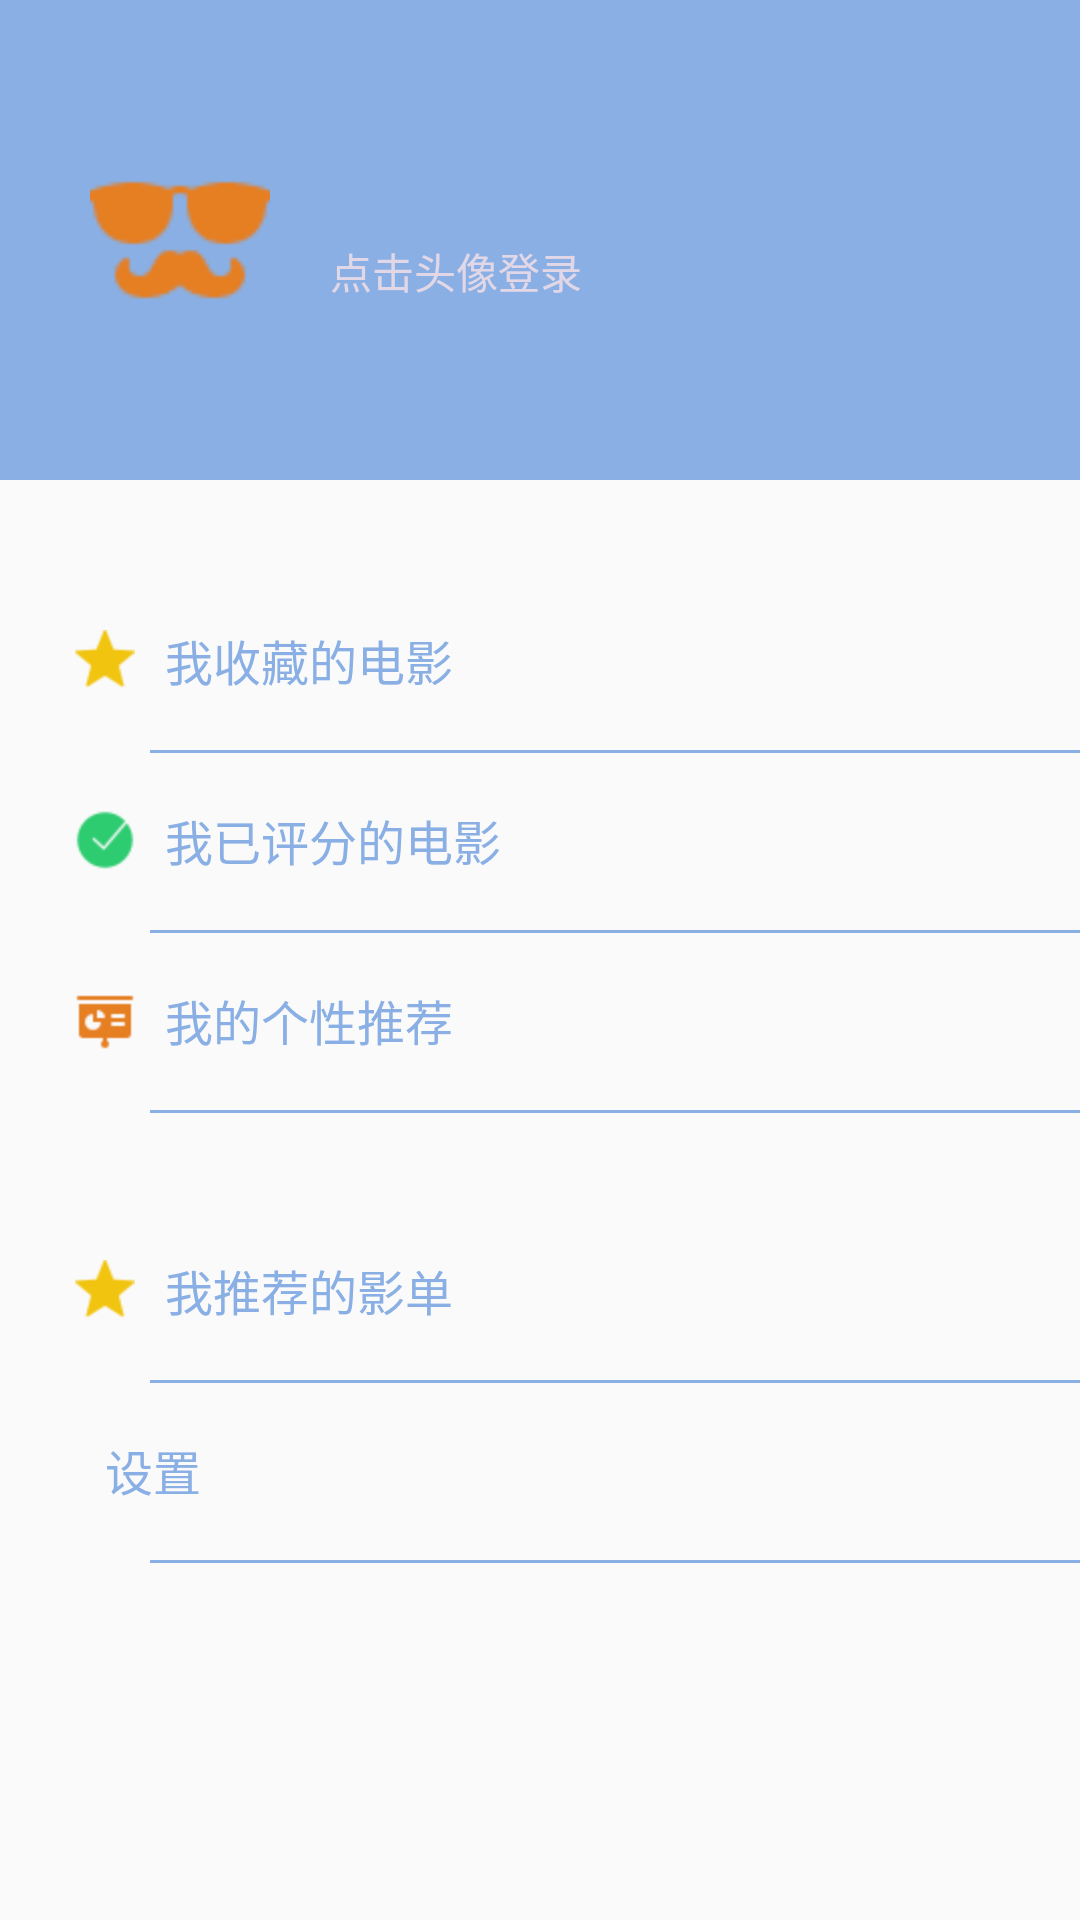

Layout XML and referenced resources for this Android screen:
<!-- AndroidManifest.xml: application theme AppTheme -->
<!-- res/layout/tab_customer.xml -->
<?xml version="1.0" encoding="utf-8"?>
<RelativeLayout xmlns:android="http://schemas.android.com/apk/res/android"
              android:layout_width="match_parent"
              android:layout_height="match_parent"
    >

    <LinearLayout
        android:id="@+id/customer_top"
        android:layout_width="match_parent"
        android:layout_height="160dp"
        android:background="@color/head">

        <ImageButton
            android:id="@+id/ibuserpic"
            android:layout_width="60dp"
            android:layout_height="60dp"
            android:layout_marginLeft="30dp"
            android:layout_gravity="center_vertical"
            android:background="@mipmap/usericon"/>

        <TextView
            android:id="@+id/tvshowusername"
            android:layout_width="wrap_content"
            android:layout_height="match_parent"
            android:layout_marginLeft="20dp"
            android:layout_marginTop="80dp"
            android:text="点击头像登录"
            android:textSize="14sp"
            android:textColor="@color/text"/>
    </LinearLayout>

    <LinearLayout
        android:id="@+id/lay_col"
        android:layout_width="match_parent"
        android:layout_height="60dp"
        android:orientation="horizontal"
        android:layout_below="@id/customer_top"
        android:layout_marginTop="30dp">

        <ImageView
            android:layout_width="wrap_content"
            android:layout_height="match_parent"
            android:src="@mipmap/collection"
            android:paddingLeft="25dp"/>

        <Button
            android:id="@+id/btncollections"
            android:layout_width="match_parent"
            android:layout_height="match_parent"
            android:paddingLeft="10dp"
            android:text="我收藏的电影"
            android:textColor="@color/head"
            android:textSize="16sp"
            android:gravity="center_vertical"
            android:background="@drawable/customer_but_attr"/>
    </LinearLayout>

    <ImageView
        android:layout_width="match_parent"
        android:layout_height="1dp"
        android:layout_marginLeft="50dp"
        android:layout_below="@id/lay_col"
        android:background="@color/head"/>

    <LinearLayout
        android:id="@+id/lay_marked"
        android:layout_width="match_parent"
        android:layout_height="60dp"
        android:orientation="horizontal"
        android:layout_below="@id/lay_col">

        <ImageView
            android:layout_width="wrap_content"
            android:layout_height="match_parent"
            android:paddingLeft="25dp"
            android:src="@mipmap/havemarked"/>

        <Button
            android:id="@+id/btnhavemarked"
            android:layout_width="match_parent"
            android:layout_height="match_parent"
            android:paddingLeft="10dp"
            android:text="我已评分的电影"
            android:textColor="@color/head"
            android:textSize="16sp"
            android:gravity="center_vertical"
            android:background="@drawable/customer_but_attr"/>
    </LinearLayout>

    <ImageView
        android:layout_width="match_parent"
        android:layout_height="1dp"
        android:layout_marginLeft="50dp"
        android:layout_below="@id/lay_marked"
        android:background="@color/head"/>

    <LinearLayout
        android:id="@+id/lay_recommend"
        android:layout_width="match_parent"
        android:layout_height="60dp"
        android:orientation="horizontal"
        android:layout_below="@id/lay_marked">

        <ImageView
            android:layout_width="wrap_content"
            android:layout_height="match_parent"
            android:paddingLeft="25dp"
            android:src="@mipmap/recommend"/>

        <Button
            android:id="@+id/btnrecommend"
            android:layout_width="match_parent"
            android:layout_height="match_parent"
            android:paddingLeft="10dp"
            android:text="我的个性推荐"
            android:textColor="@color/head"
            android:textSize="16sp"
            android:gravity="center_vertical"
            android:background="@drawable/customer_but_attr"/>
    </LinearLayout>

    <ImageView
        android:layout_width="match_parent"
        android:layout_height="1dp"
        android:layout_marginLeft="50dp"
        android:layout_below="@id/lay_recommend"
        android:background="@color/head"/>

    <LinearLayout
        android:id="@+id/lay_com"
        android:layout_width="match_parent"
        android:layout_height="60dp"
        android:orientation="horizontal"
        android:layout_below="@id/lay_recommend"
        android:layout_marginTop="30dp">

        <ImageView
            android:layout_width="wrap_content"
            android:layout_height="match_parent"
            android:paddingLeft="25dp"
            android:src="@mipmap/collection"/>

        <Button
            android:id="@+id/btncommends"
            android:layout_width="match_parent"
            android:layout_height="match_parent"
            android:paddingLeft="10dp"
            android:text="我推荐的影单"
            android:textColor="@color/head"
            android:textSize="16sp"
            android:gravity="center_vertical"
            android:background="@drawable/customer_but_attr"/>
    </LinearLayout>

    <ImageView
        android:layout_width="match_parent"
        android:layout_height="1dp"
        android:layout_marginLeft="50dp"
        android:layout_below="@id/lay_com"
        android:background="@color/head"/>


    <LinearLayout
        android:id="@+id/lay_setting"
        android:layout_width="match_parent"
        android:layout_height="60dp"
        android:orientation="horizontal"
        android:layout_below="@id/lay_com">

        <ImageView
            android:layout_width="wrap_content"
            android:layout_height="match_parent"
            android:paddingLeft="25dp"
            android:src="@mipmap/setting"/>

        <Button
            android:id="@+id/btnsettings"
            android:layout_width="match_parent"
            android:layout_height="match_parent"
            android:paddingLeft="10dp"
            android:text="设置"
            android:textColor="@color/head"
            android:textSize="16sp"
            android:gravity="center_vertical"
            android:background="@drawable/customer_but_attr"/>
    </LinearLayout>

    <ImageView
        android:layout_width="match_parent"
        android:layout_height="1dp"
        android:layout_marginLeft="50dp"
        android:layout_below="@id/lay_setting"
        android:background="@color/head"/>


</RelativeLayout>
<!-- resources referenced by this layout -->
<resources>
  <color name="head">#89afe4</color>
  <color name="text">#e1d7e6</color>
  <!-- drawable customer_but_attr (drawable) -->
  <?xml version="1.0" encoding="utf-8"?>
  <shape xmlns:android="http://schemas.android.com/apk/res/android">
  
      <solid android:color="#00000000"/>
      <stroke android:color="#787676"/>
  </shape>
  <!-- mipmap collection: png bitmap (mipmap-hdpi, 801 bytes) -->
  <!-- mipmap havemarked: png bitmap (mipmap-hdpi, 968 bytes) -->
  <!-- mipmap recommend: png bitmap (mipmap-hdpi, 462 bytes) -->
  <!-- mipmap usericon: png bitmap (mipmap-hdpi, 1048 bytes) -->
  <style name="AppTheme" parent="Theme.AppCompat.Light.DarkActionBar">
          
  
          <item name="windowNoTitle">true</item>
          <item name="android:windowIsTranslucent">true</item>
          <item name="android:fitsSystemWindows">true</item>
          <item name="colorPrimary">@color/colorPrimary</item>
          <item name="colorPrimaryDark">@color/colorPrimaryDark</item>
          <item name="colorAccent">@color/colorAccent</item>
      </style>
  <color name="colorPrimary">#89afe4</color>
  <color name="colorPrimaryDark">#393939</color>
  <color name="colorAccent">#9e71f7</color>
</resources>
